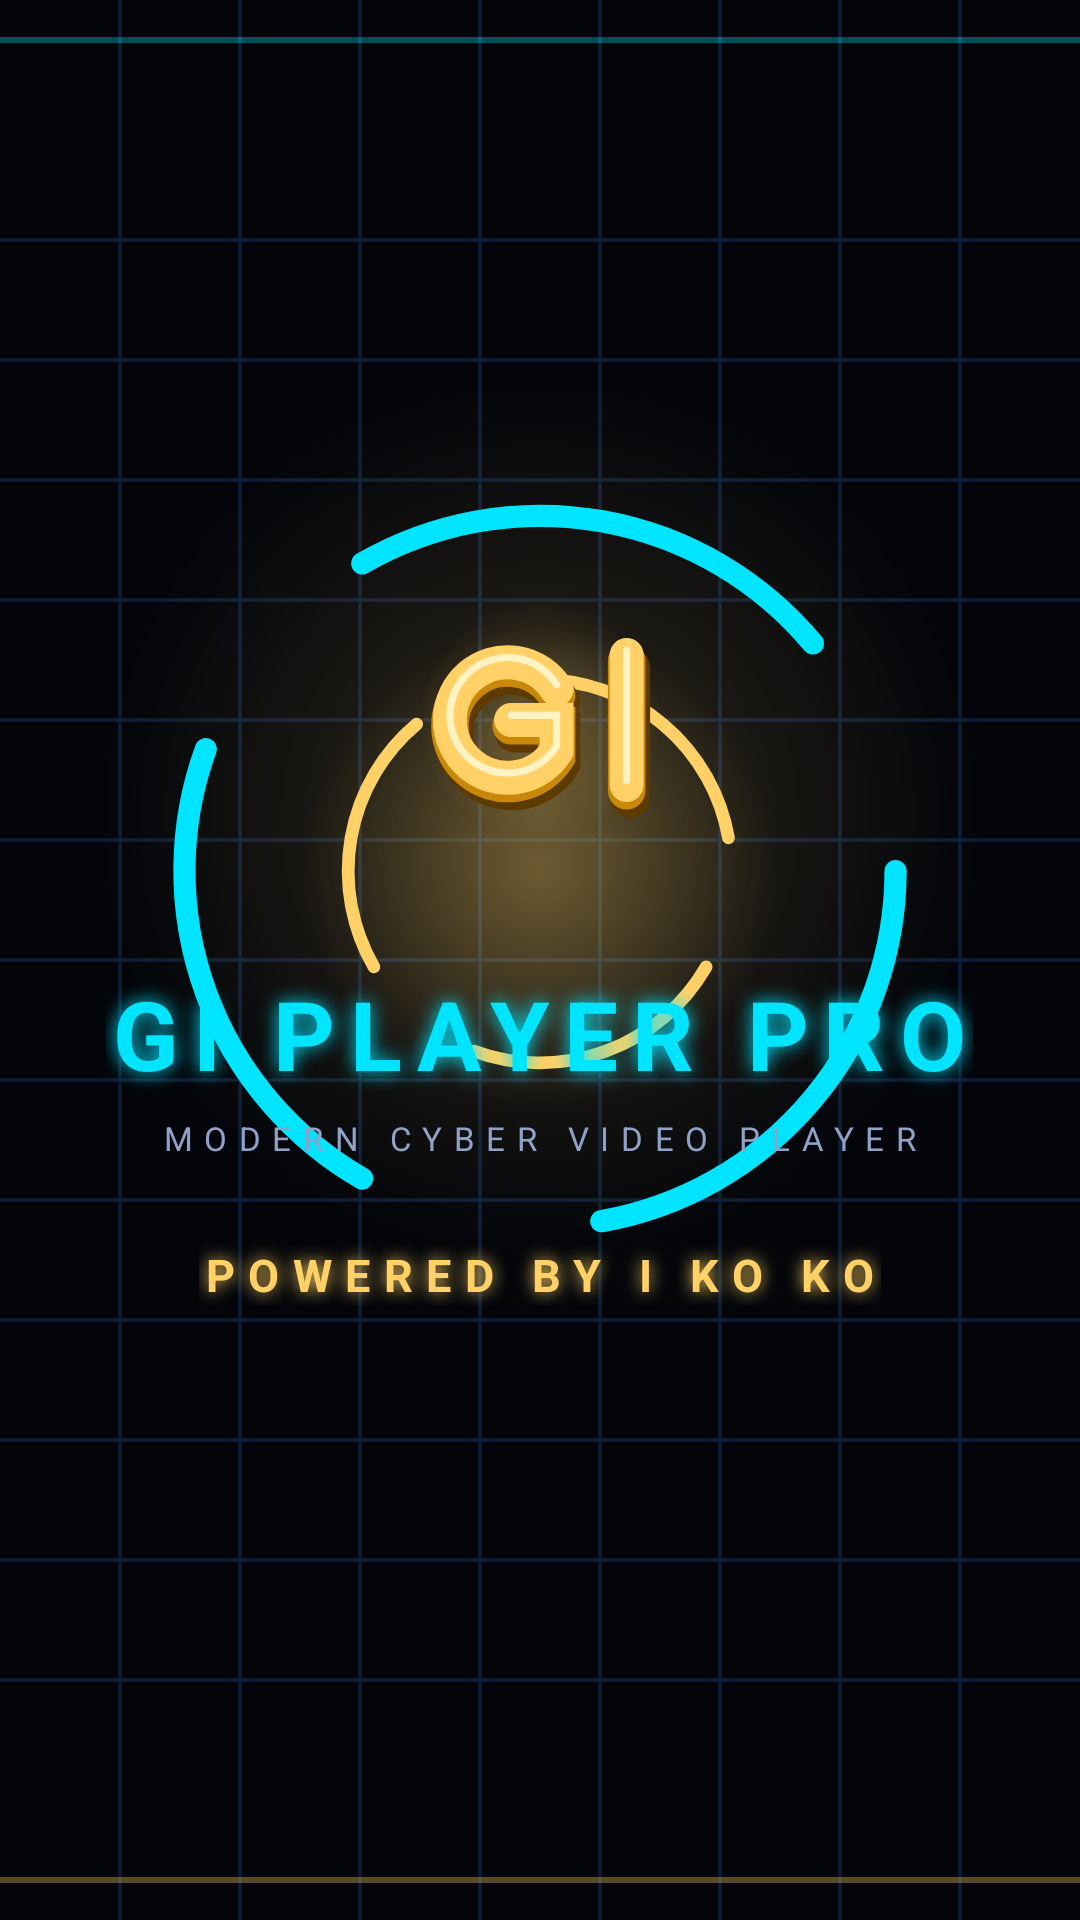

This screen was rendered from an Android layout file. Write that file and the resources it references.
<!-- AndroidManifest.xml: activity theme Theme.GIPlayerPro.Splash -->
<!-- res/layout/activity_splash.xml -->
<?xml version="1.0" encoding="utf-8"?>
<FrameLayout xmlns:android="http://schemas.android.com/apk/res/android"
    android:layout_width="match_parent"
    android:layout_height="match_parent"
    android:background="@drawable/bg_splash">

    <ImageView
        android:id="@+id/ringOuter"
        android:layout_width="320dp"
        android:layout_height="320dp"
        android:layout_gravity="center"
        android:layout_marginTop="-30dp"
        android:contentDescription="@string/app_name"
        android:src="@drawable/ring_cyber" />

    <ImageView
        android:id="@+id/ringInner"
        android:layout_width="230dp"
        android:layout_height="230dp"
        android:layout_gravity="center"
        android:layout_marginTop="-30dp"
        android:contentDescription="@string/app_name"
        android:src="@drawable/ring_gold" />

    <ImageView
        android:id="@+id/glow"
        android:layout_width="280dp"
        android:layout_height="280dp"
        android:layout_gravity="center"
        android:layout_marginTop="-30dp"
        android:contentDescription="@string/app_name"
        android:src="@drawable/glow_gold" />

    <LinearLayout
        android:layout_width="match_parent"
        android:layout_height="match_parent"
        android:layout_marginTop="-30dp"
        android:gravity="center"
        android:orientation="vertical">

        <ImageView
            android:id="@+id/ivLogo"
            android:layout_width="130dp"
            android:layout_height="130dp"
            android:contentDescription="@string/app_name"
            android:src="@drawable/gi_logo" />

        <TextView
            android:id="@+id/tvTitle"
            android:layout_width="wrap_content"
            android:layout_height="wrap_content"
            android:layout_marginTop="18dp"
            android:letterSpacing="0.15"
            android:shadowColor="@color/cyber_cyan"
            android:shadowDx="0"
            android:shadowDy="0"
            android:shadowRadius="16"
            android:text="@string/app_name"
            android:textColor="@color/cyber_cyan"
            android:textSize="32sp"
            android:textStyle="bold" />

        <TextView
            android:id="@+id/tvTagline"
            android:layout_width="wrap_content"
            android:layout_height="wrap_content"
            android:layout_marginTop="6dp"
            android:letterSpacing="0.35"
            android:text="@string/tagline"
            android:textColor="@color/text_secondary"
            android:textSize="11sp" />

        <TextView
            android:id="@+id/tvPowered"
            android:layout_width="wrap_content"
            android:layout_height="wrap_content"
            android:layout_marginTop="28dp"
            android:letterSpacing="0.3"
            android:shadowColor="@color/gold"
            android:shadowDx="0"
            android:shadowDy="0"
            android:shadowRadius="14"
            android:text="@string/powered_by"
            android:textColor="@color/gold"
            android:textSize="15sp"
            android:textStyle="bold" />
    </LinearLayout>

    <ProgressBar
        android:id="@+id/progress"
        android:layout_width="match_parent"
        android:layout_height="wrap_content"
        android:layout_gravity="bottom"
        android:layout_marginBottom="56dp"
        android:indeterminateTint="@color/cyber_cyan" />
</FrameLayout>
<!-- resources referenced by this layout -->
<resources>
  <color name="cyber_cyan">#00E5FF</color>
  <color name="gold">#FFD166</color>
  <color name="text_secondary">#8FA3C8</color>
  <!-- drawable bg_splash (drawable) -->
  <?xml version="1.0" encoding="utf-8"?>
  <vector xmlns:android="http://schemas.android.com/apk/res/android"
      xmlns:aapt="http://schemas.android.com/aapt"
      android:width="360dp"
      android:height="640dp"
      android:viewportWidth="108"
      android:viewportHeight="192">
  
      <path android:pathData="M0,0h108v192h-108z">
          <aapt:attr name="android:fillColor">
              <gradient
                  android:startColor="#101A33"
                  android:endColor="#03050A"
                  android:angle="90" />
          </aapt:attr>
      </path>
  
      
      <path
          android:fillColor="#00000000"
          android:pathData="M0,24H108M0,36H108M0,48H108M0,60H108M0,72H108M0,84H108M0,96H108M0,108H108M0,120H108M0,132H108M0,144H108M0,156H108M0,168H108M12,0V192M24,0V192M36,0V192M48,0V192M60,0V192M72,0V192M84,0V192M96,0V192"
          android:strokeColor="#0E1E36"
          android:strokeWidth="0.35" />
  
      
      <path android:pathData="M54,82m-44,0a44,44 0 1,0 88,0a44,44 0 1,0 -88,0">
          <aapt:attr name="android:fillColor">
              <gradient
                  android:type="radial"
                  android:centerX="54"
                  android:centerY="82"
                  android:gradientRadius="44"
                  android:startColor="#2EFFD166"
                  android:endColor="#00FFD166" />
          </aapt:attr>
      </path>
  
      
      <path
          android:fillColor="#00000000"
          android:pathData="M0,4H108"
          android:strokeColor="#5500E5FF"
          android:strokeWidth="0.6" />
      <path
          android:fillColor="#00000000"
          android:pathData="M0,188H108"
          android:strokeColor="#55FFD166"
          android:strokeWidth="0.6" />
  </vector>
  <!-- drawable glow_gold (drawable) -->
  <?xml version="1.0" encoding="utf-8"?>
  <shape xmlns:android="http://schemas.android.com/apk/res/android"
      android:shape="oval">
      <gradient
          android:endColor="#00FFD166"
          android:gradientRadius="80dp"
          android:startColor="#4DFFD166"
          android:type="radial" />
  </shape>
  <!-- drawable ring_cyber (drawable) -->
  <?xml version="1.0" encoding="utf-8"?>
  <vector xmlns:android="http://schemas.android.com/apk/res/android"
      android:width="200dp"
      android:height="200dp"
      android:viewportWidth="108"
      android:viewportHeight="108">
  
      <path
          android:fillColor="#00000000"
          android:pathData="M94,54A40,40 0 0,1 60.9,93.4M34,88.6A40,40 0 0,1 16.4,40.3M34,19.4A40,40 0 0,1 84.7,28.4"
          android:strokeColor="#00E5FF"
          android:strokeLineCap="round"
          android:strokeWidth="2.5" />
  </vector>
  <!-- drawable ring_gold (drawable) -->
  <?xml version="1.0" encoding="utf-8"?>
  <vector xmlns:android="http://schemas.android.com/apk/res/android"
      android:width="160dp"
      android:height="160dp"
      android:viewportWidth="108"
      android:viewportHeight="108">
  
      <path
          android:fillColor="#00000000"
          android:pathData="M80,69A30,30 0 0,1 43.7,82.2M28,69A30,30 0 0,1 34.7,31M54,24A30,30 0 0,1 83.5,48.8"
          android:strokeColor="#FFD166"
          android:strokeLineCap="round"
          android:strokeWidth="2" />
  </vector>
  <string name="app_name">GI PLAYER PRO</string>
  <string name="powered_by">POWERED BY I KO KO</string>
  <string name="tagline">MODERN CYBER VIDEO PLAYER</string>
  <style name="Theme.GIPlayerPro.Splash">
          <item name="android:windowFullscreen">true</item>
      </style>
</resources>
